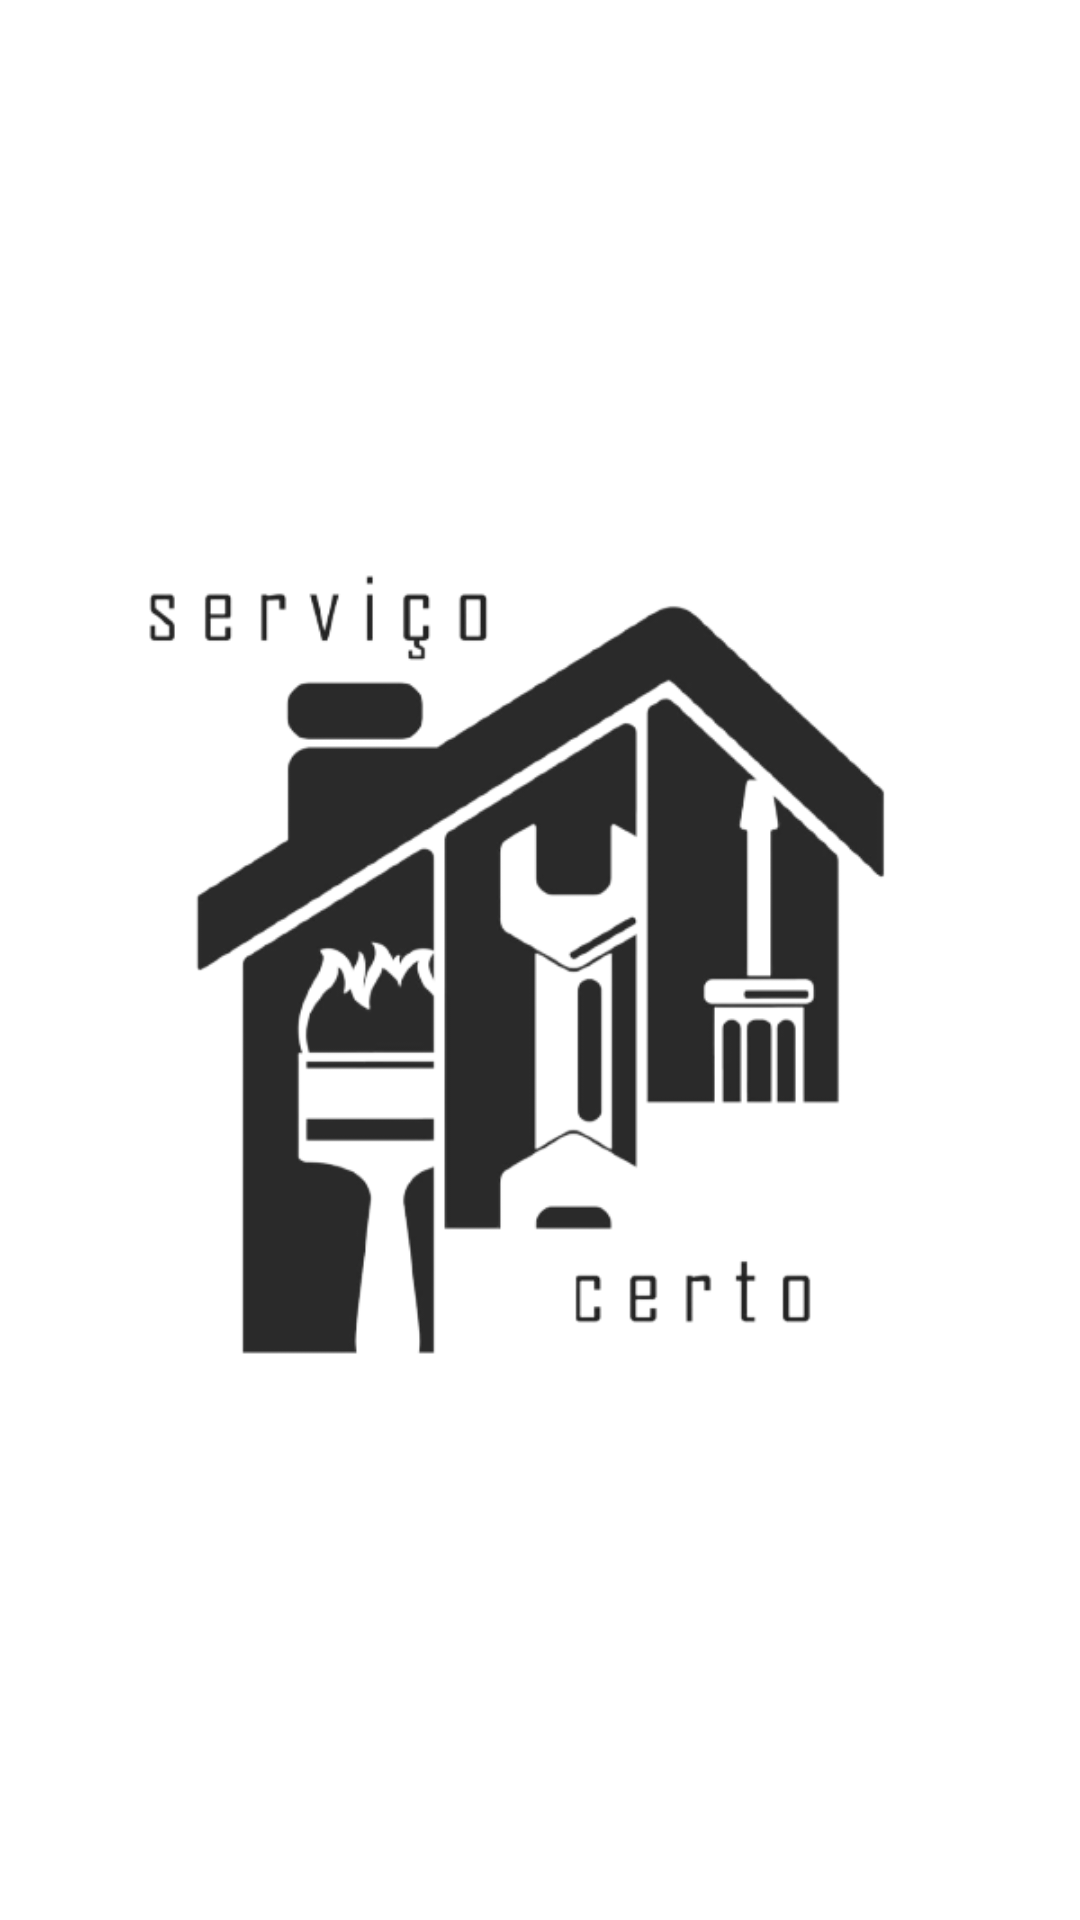

The Android layout XML behind this screen, and the referenced resources:
<!-- AndroidManifest.xml: application theme Theme.ServicoCerto -->
<!-- res/layout/activity_splash.xml -->
<?xml version="1.0" encoding="utf-8"?>
<androidx.constraintlayout.widget.ConstraintLayout xmlns:android="http://schemas.android.com/apk/res/android"
    xmlns:app="http://schemas.android.com/apk/res-auto"
    xmlns:tools="http://schemas.android.com/tools"
    android:layout_width="match_parent"
    android:layout_height="match_parent"
    android:background="@drawable/background"
    tools:context=".activity.SplashActivity">

    <ImageView
        android:id="@+id/imageNavFoto"
        android:layout_width="300dp"
        android:layout_height="300dp"
        android:layout_marginTop="176dp"
        app:layout_constraintEnd_toEndOf="parent"
        app:layout_constraintStart_toStartOf="parent"
        app:layout_constraintTop_toTopOf="parent"
        app:srcCompat="@drawable/logo" />

</androidx.constraintlayout.widget.ConstraintLayout>
<!-- resources referenced by this layout -->
<resources>
  <!-- drawable logo: png bitmap (drawable, 60540 bytes) -->
  <style name="Theme.ServicoCerto" parent="Theme.MaterialComponents.DayNight.NoActionBar">
          
          <item name="colorPrimary">@color/cor_principal</item>
          <item name="colorPrimaryVariant">@color/cor_secundaria</item>
          <item name="colorOnPrimary">@color/white</item>
          
          <item name="colorSecondary">@color/cor_principal</item>
          <item name="colorSecondaryVariant">@color/teal_700</item>
          <item name="colorOnSecondary">@color/black</item>
          
          <item name="android:statusBarColor" tools:targetApi="l">@color/cor_secundaria</item>
          <item name="android:navigationBarColor">@color/cor_principal</item>
          
          <item name="android:forceDarkAllowed" tools:targetApi="q">false</item>
          <item name="android:textColorSecondary">@color/white</item>
          <item name="actionMenuTextColor">@color/white</item>
  
  
  
      </style>
  <color name="cor_principal">#1D2D3D</color>
  <color name="cor_secundaria">#8190A7</color>
  <color name="white">#FFFFFFFF</color>
  <color name="teal_700">#FF018786</color>
  <color name="black">#FF000000</color>
</resources>
